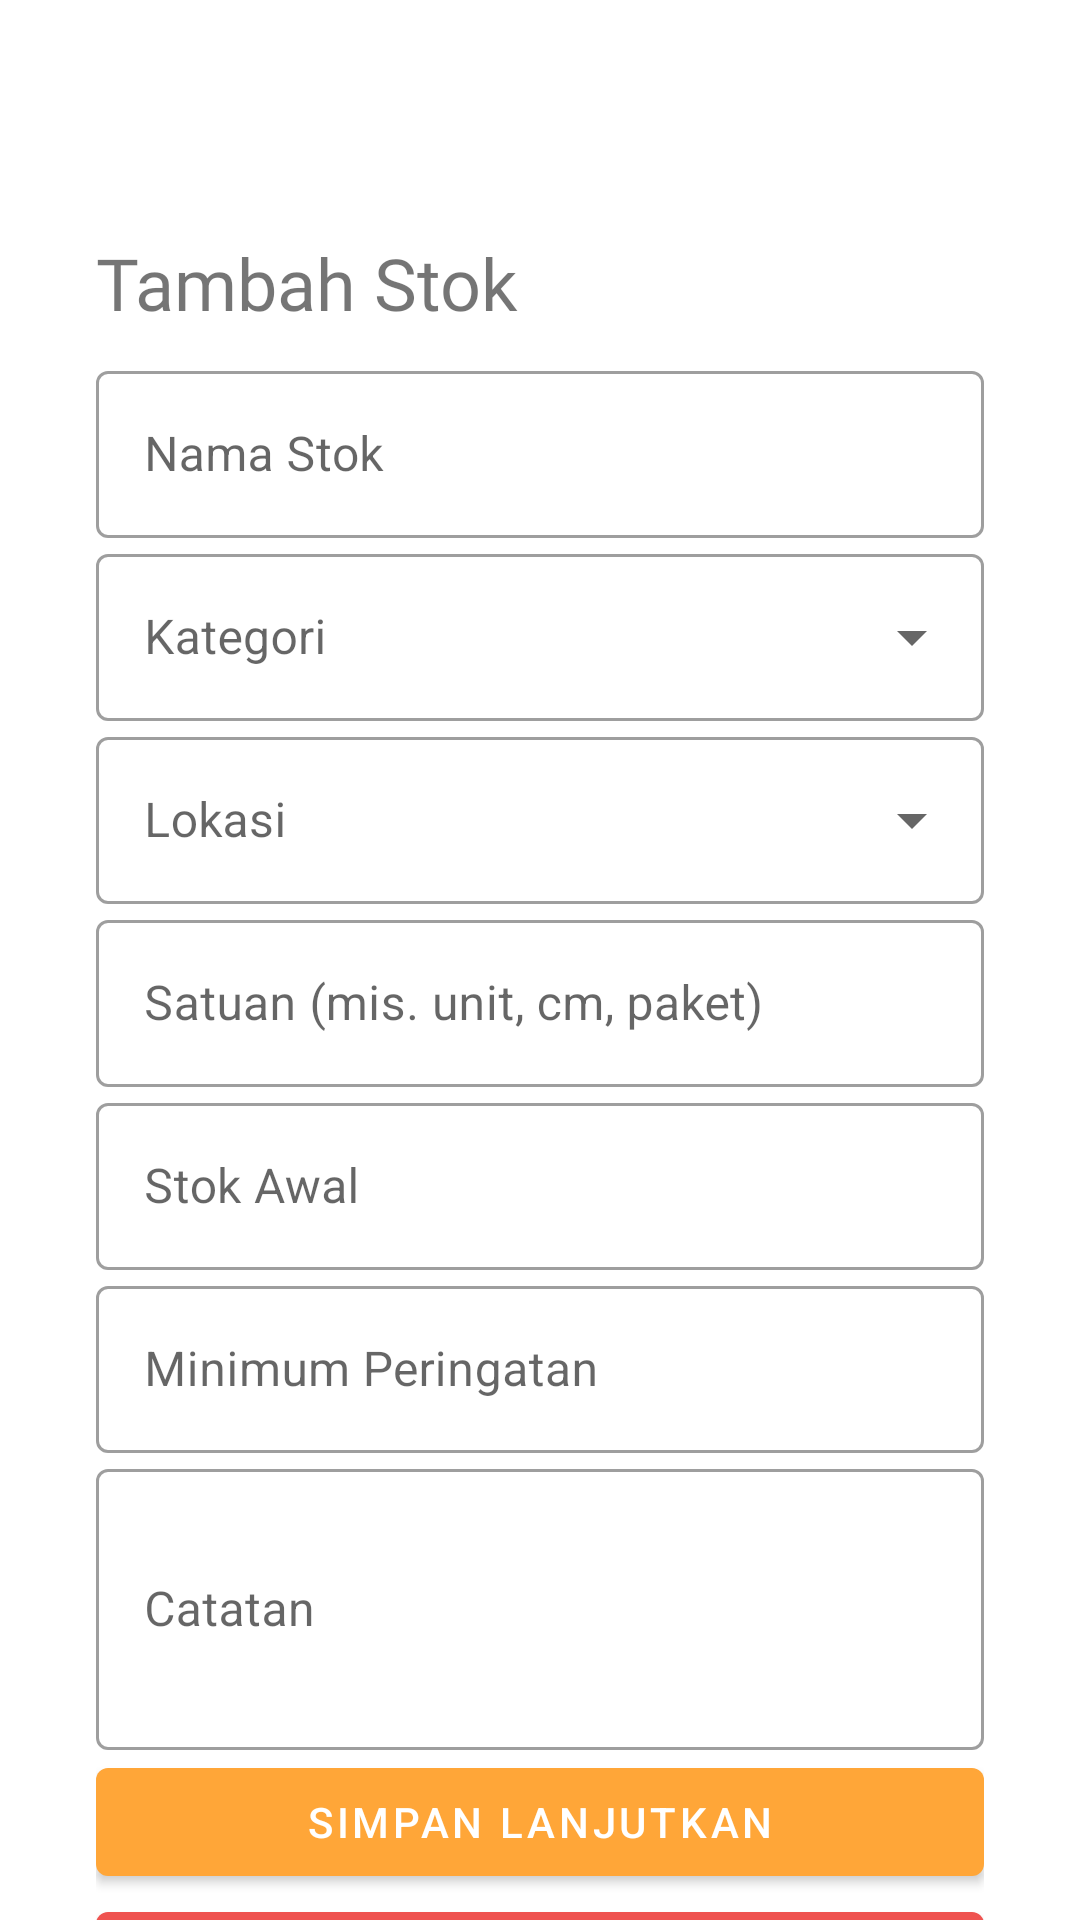

This screen was rendered from an Android layout file. Write that file and the resources it references.
<!-- AndroidManifest.xml: application theme AppTheme -->
<!-- res/layout/activity_append_stock.xml -->
<?xml version="1.0" encoding="utf-8"?>
<layout xmlns:android="http://schemas.android.com/apk/res/android"
    xmlns:app="http://schemas.android.com/apk/res-auto"
    xmlns:tool="http://schemas.android.com/tools">

    <RelativeLayout
        android:layout_width="match_parent"
        android:layout_height="match_parent">

        <androidx.core.widget.NestedScrollView
            android:layout_width="match_parent"
            android:layout_height="match_parent">


            <androidx.constraintlayout.widget.ConstraintLayout
                android:layout_width="match_parent"
                android:layout_height="match_parent">

                <ImageView
                    android:id="@+id/iv_back_button"
                    android:layout_width="30dp"
                    android:layout_height="30dp"
                    android:contentDescription="@string/image_desc"
                    android:layout_marginStart="32dp"
                    android:layout_marginTop="32dp"
                    app:layout_constraintStart_toStartOf="parent"
                    app:layout_constraintTop_toTopOf="parent"
                    app:srcCompat="@drawable/ic_baseline_cancel_24px" />

                <LinearLayout
                    android:layout_width="match_parent"
                    android:layout_height="wrap_content"
                    android:layout_marginStart="32dp"
                    android:layout_marginEnd="32dp"
                    android:orientation="vertical"
                    app:layout_constraintBottom_toBottomOf="parent"
                    app:layout_constraintEnd_toEndOf="parent"
                    app:layout_constraintStart_toStartOf="parent"
                    app:layout_constraintTop_toBottomOf="@+id/iv_back_button">

                    <TextView
                        android:layout_width="match_parent"
                        android:layout_height="wrap_content"
                        android:layout_marginTop="16dp"
                        android:fontFamily="@font/quicksand_bold"
                        android:text="@string/tambah_stok"
                        android:textSize="24sp" />

                    <com.google.android.material.textfield.TextInputLayout
                        android:id="@+id/etf_stock_name"
                        style="@style/Widget.MaterialComponents.TextInputLayout.OutlinedBox"
                        android:layout_width="match_parent"
                        android:layout_height="wrap_content"
                        android:layout_marginTop="8dp"
                        android:hint="@string/nama_stok">

                        <com.google.android.material.textfield.TextInputEditText
                            android:layout_width="match_parent"
                            android:layout_height="wrap_content"
                            android:maxLines="1"
                            android:minLines="1"
                            android:singleLine="true" />

                    </com.google.android.material.textfield.TextInputLayout>

                    <com.google.android.material.textfield.TextInputLayout
                        style="@style/Widget.MaterialComponents.TextInputLayout.OutlinedBox.ExposedDropdownMenu"
                        android:id="@+id/container_stock_category"
                        android:layout_width="match_parent"
                        android:layout_height="wrap_content"
                        android:hint="@string/kategori">

                        <AutoCompleteTextView
                            android:id="@+id/at_stock_category"
                            android:layout_width="match_parent"
                            android:layout_height="wrap_content"
                            android:editable="false"
                            android:singleLine="true" />

                    </com.google.android.material.textfield.TextInputLayout>

                    <com.google.android.material.textfield.TextInputLayout
                        style="@style/Widget.MaterialComponents.TextInputLayout.OutlinedBox.ExposedDropdownMenu"
                        android:id="@+id/container_stock_location"
                        android:layout_width="match_parent"
                        android:layout_height="wrap_content"
                        android:hint="@string/lokasi">

                        <AutoCompleteTextView
                            android:id="@+id/at_stock_location"
                            android:layout_width="match_parent"
                            android:layout_height="wrap_content"
                            android:editable="false"
                            android:singleLine="true" />

                    </com.google.android.material.textfield.TextInputLayout>

                    <com.google.android.material.textfield.TextInputLayout
                        android:id="@+id/etf_unit_stock"
                        style="@style/Widget.MaterialComponents.TextInputLayout.OutlinedBox"
                        android:layout_width="match_parent"
                        android:layout_height="wrap_content"
                        android:hint="@string/satuan_mis_unit_cm_paket">

                        <com.google.android.material.textfield.TextInputEditText
                            android:layout_width="match_parent"
                            android:layout_height="wrap_content"
                            android:maxLines="1"
                            android:minLines="1"
                            android:singleLine="true"
                            android:textAllCaps="true" />

                    </com.google.android.material.textfield.TextInputLayout>

                    <com.google.android.material.textfield.TextInputLayout
                        android:id="@+id/etf_qty_stock"
                        style="@style/Widget.MaterialComponents.TextInputLayout.OutlinedBox"
                        android:layout_width="match_parent"
                        android:layout_height="wrap_content"
                        android:hint="@string/stok_awal">

                        <com.google.android.material.textfield.TextInputEditText
                            android:layout_width="match_parent"
                            android:layout_height="wrap_content"
                            android:inputType="number|numberDecimal"
                            android:maxLines="1"
                            android:minLines="1"
                            android:singleLine="true"
                            android:textAllCaps="true" />

                    </com.google.android.material.textfield.TextInputLayout>

                    <com.google.android.material.textfield.TextInputLayout
                        android:id="@+id/etf_threshold_stock"
                        style="@style/Widget.MaterialComponents.TextInputLayout.OutlinedBox"
                        android:layout_width="match_parent"
                        android:layout_height="wrap_content"
                        android:hint="@string/minimum_peringatan">

                        <com.google.android.material.textfield.TextInputEditText
                            android:layout_width="match_parent"
                            android:layout_height="wrap_content"
                            android:inputType="number|numberDecimal"
                            android:maxLines="1"
                            android:minLines="1"
                            android:singleLine="true"
                            android:textAllCaps="true" />

                    </com.google.android.material.textfield.TextInputLayout>


                    <com.google.android.material.textfield.TextInputLayout
                        android:id="@+id/etf_note"
                        style="@style/Widget.MaterialComponents.TextInputLayout.OutlinedBox"
                        android:layout_width="match_parent"
                        android:layout_height="wrap_content"
                        android:hint="@string/catatan">

                        <com.google.android.material.textfield.TextInputEditText
                            android:layout_width="match_parent"
                            android:layout_height="wrap_content"
                            android:minLines="3" />

                    </com.google.android.material.textfield.TextInputLayout>

                    <com.google.android.material.button.MaterialButton
                        android:id="@+id/bt_save_continue"
                        android:layout_width="match_parent"
                        android:layout_height="wrap_content"
                        android:text="@string/simpan_lanjutkan" />

                    <com.google.android.material.button.MaterialButton
                        android:id="@+id/bt_save"
                        android:layout_width="match_parent"
                        android:layout_height="wrap_content"
                        android:layout_marginBottom="16dp"
                        android:text="@string/simpan_selesai"
                        app:backgroundTint="@color/red_400" />

                    <TextView
                        android:id="@+id/tv_append_status"
                        android:layout_width="match_parent"
                        android:layout_height="wrap_content"
                        android:layout_marginBottom="64dp"
                        android:background="#C8E6C9"
                        android:paddingTop="8dp"
                        android:paddingBottom="8dp"
                        android:paddingStart="8dp"
                        android:paddingEnd="8dp"
                        android:textAlignment="viewStart"
                        android:textStyle="bold"
                        android:visibility="gone"
                        tool:text="Menambahkan SURYA berhasil" />

                </LinearLayout>

            </androidx.constraintlayout.widget.ConstraintLayout>

        </androidx.core.widget.NestedScrollView>

    </RelativeLayout>

</layout>
<!-- resources referenced by this layout -->
<resources>
  <color name="red_400">#EF5350</color>
  <string name="catatan">Catatan</string>
  <string name="image_desc">image desc</string>
  <string name="kategori">Kategori</string>
  <string name="lokasi">Lokasi</string>
  <string name="minimum_peringatan">Minimum Peringatan</string>
  <string name="nama_stok">Nama Stok</string>
  <string name="satuan_mis_unit_cm_paket">Satuan (mis. unit, cm, paket)</string>
  <string name="simpan_lanjutkan">Simpan Lanjutkan</string>
  <string name="simpan_selesai">Simpan Selesai</string>
  <string name="stok_awal">Stok Awal</string>
  <string name="tambah_stok">Tambah Stok</string>
  <style name="AppTheme" parent="Theme.MaterialComponents.Light.NoActionBar">
          
          <item name="colorPrimary">@color/colorPrimary</item>
          <item name="colorPrimaryDark">@color/colorPrimaryDark</item>
          <item name="colorAccent">@color/colorAccent</item>
          <item name="android:windowAnimationStyle">@style/CustomActivityAnimaton</item>
      </style>
  <color name="colorPrimary">#ffa638</color>
  <color name="colorPrimaryDark">#ed8300</color>
  <color name="colorAccent">#ffa638</color>
  <style name="CustomActivityAnimaton" parent="@android:style/Animation.Activity">
          <item name="android:activityOpenEnterAnimation">@anim/fade_in_activity</item>
          <item name="android:activityOpenExitAnimation">@anim/fade_out_activity</item>
          <item name="android:activityCloseEnterAnimation">@anim/fade_in_activity</item>
          <item name="android:activityCloseExitAnimation">@anim/fade_out_activity</item>
      </style>
</resources>
